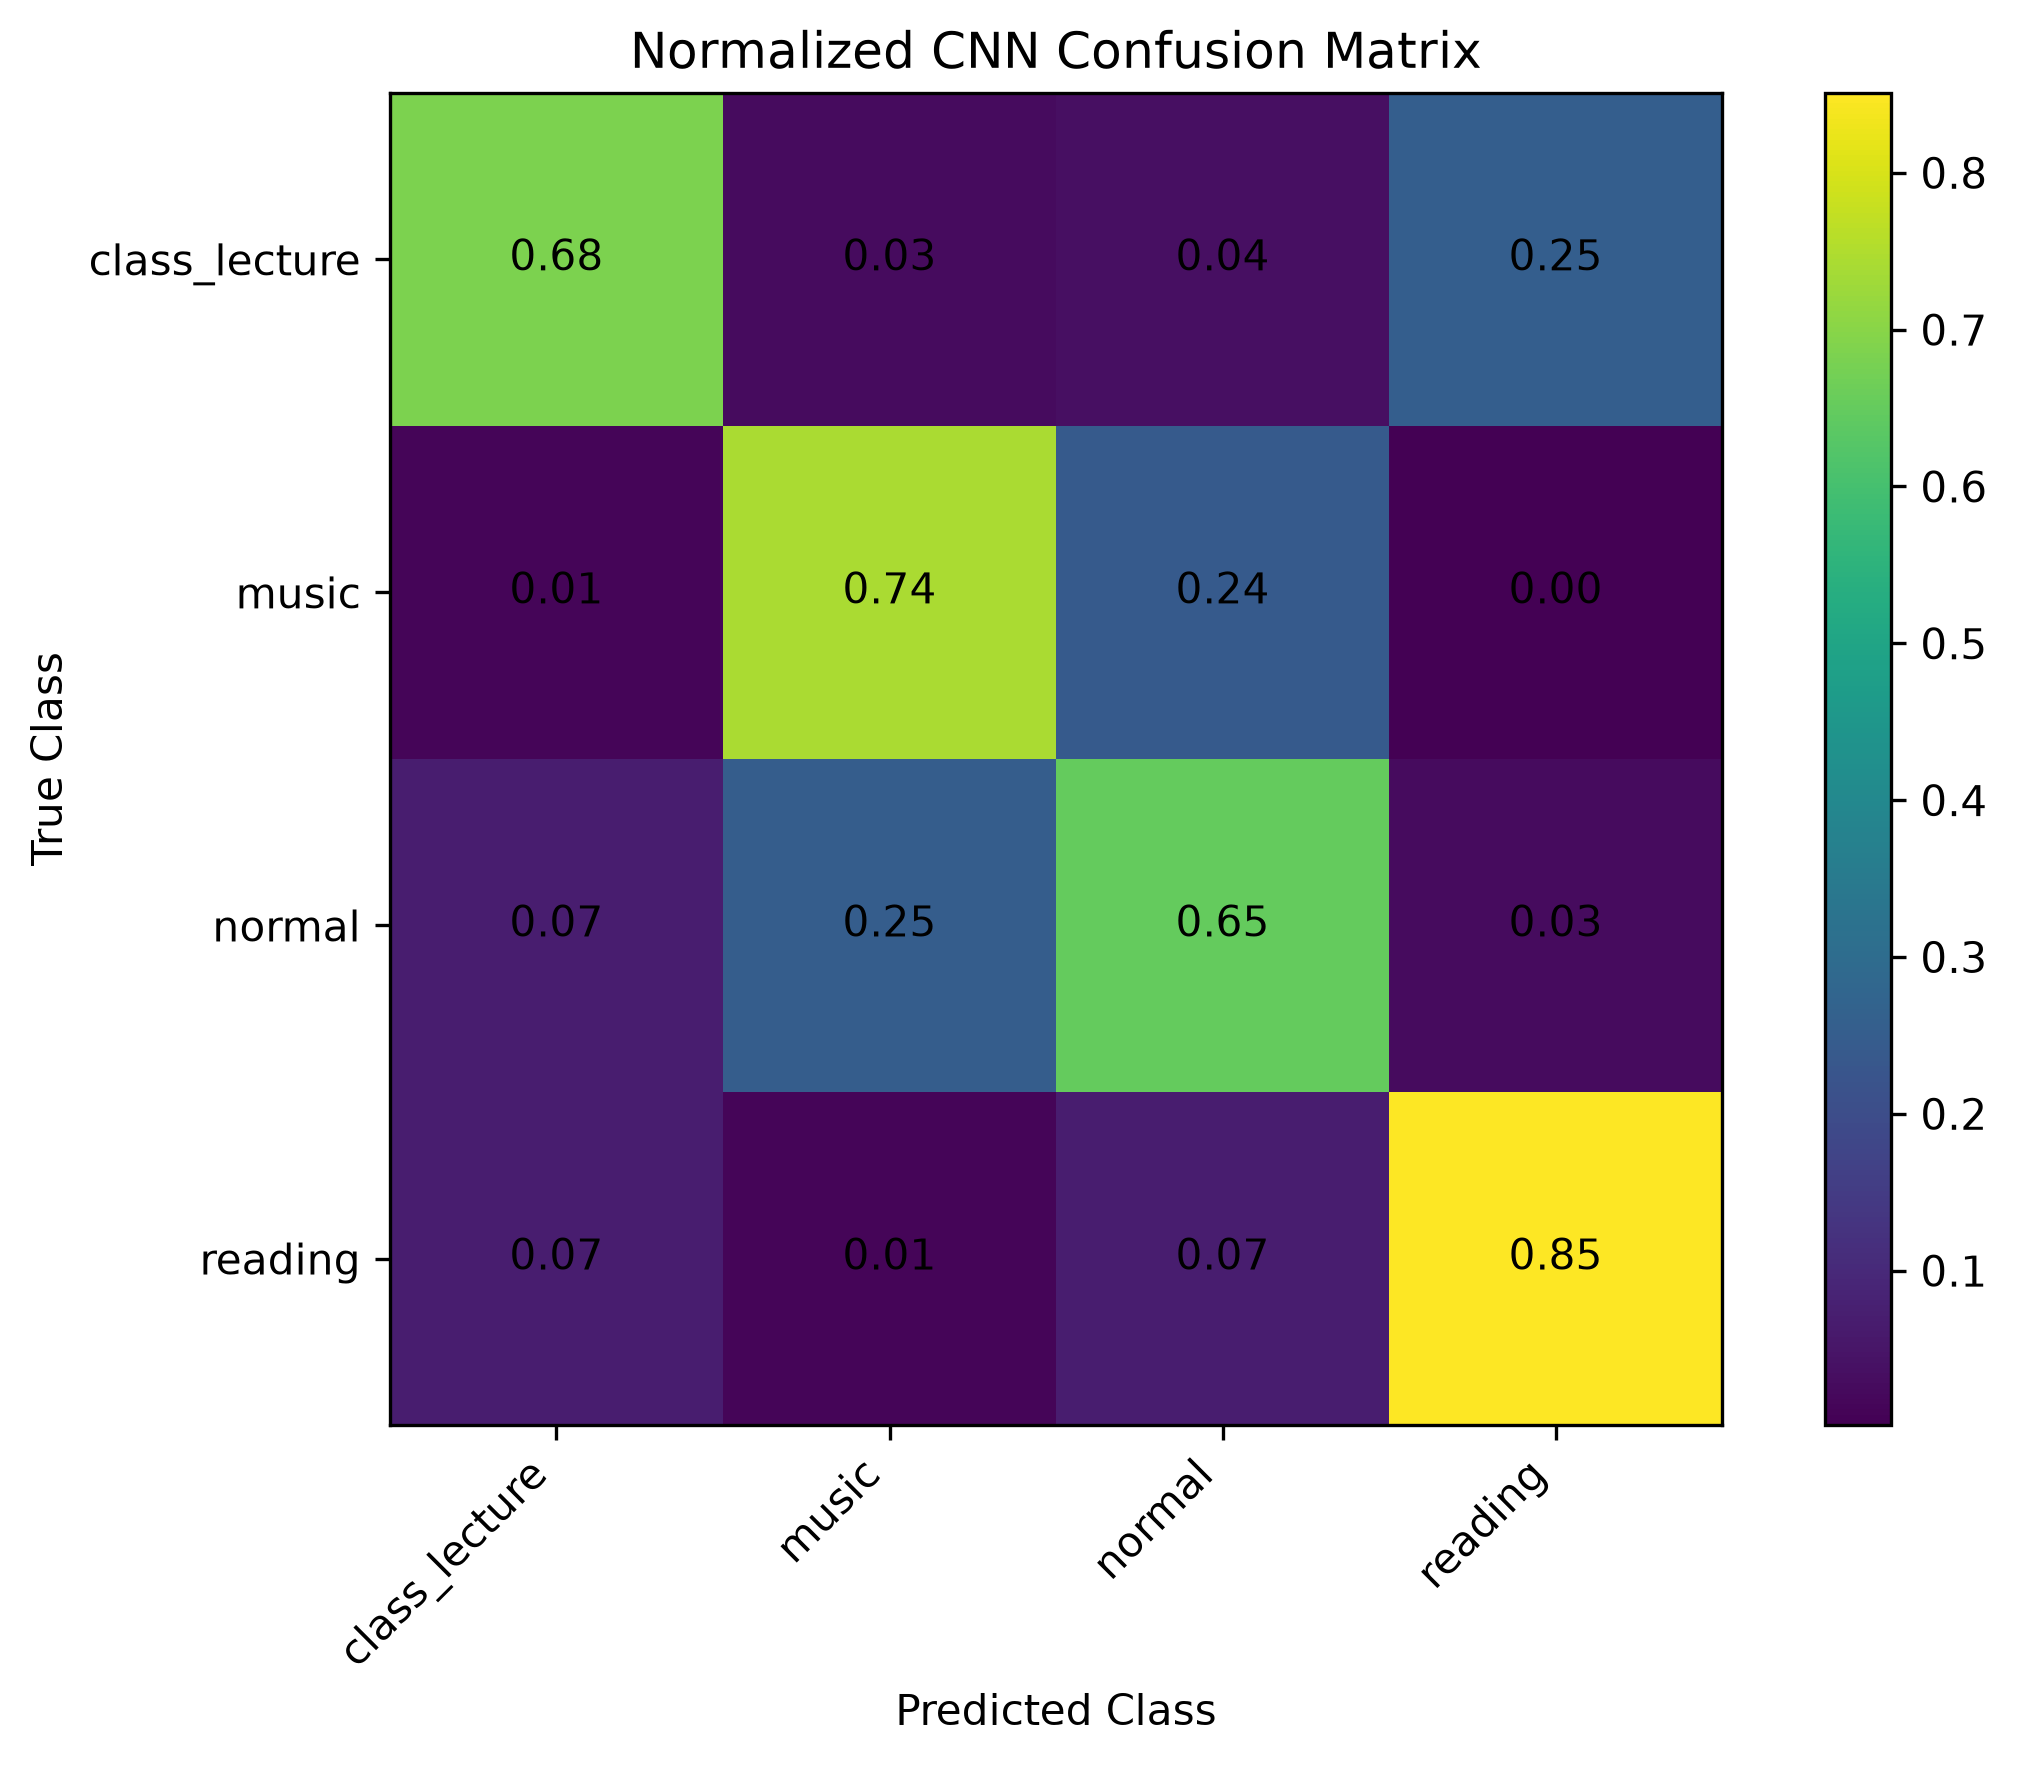

Source data for this figure (header and first rows):
, class_lecture, music, normal, reading
class_lecture, 0.6828, 0.02576, 0.0373, 0.2542
music, 0.01158, 0.7437, 0.2432, 0.001524
normal, 0.07089, 0.2525, 0.6499, 0.02679
reading, 0.06881, 0.01154, 0.06867, 0.851
